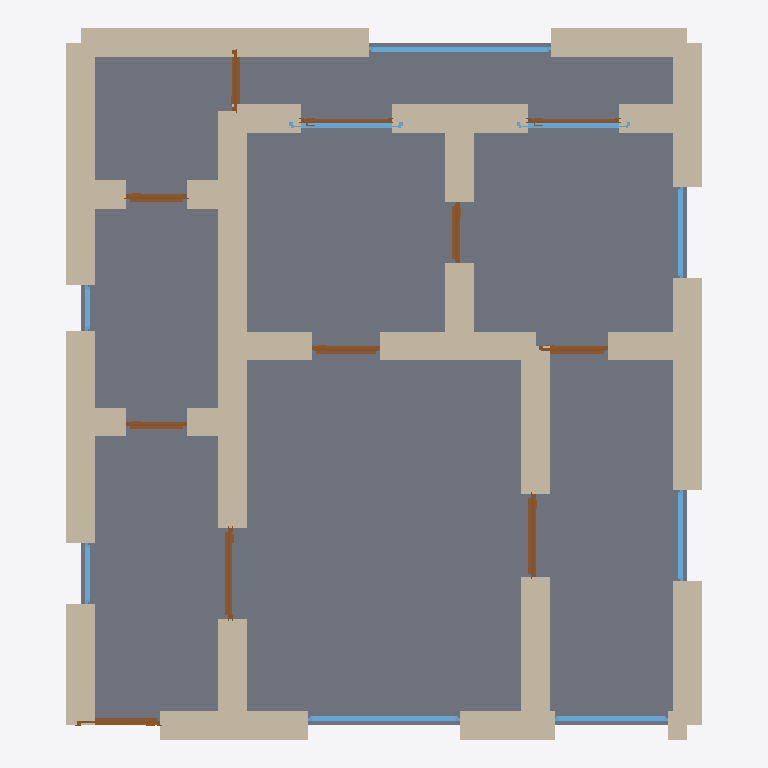
Plan cut of the same IFC building model at storey 'Ground Floor' (level 0.00 m, cut at 1.40 m), seen from above with north up, elements coloured by IFC class: 33 walls (beige), 11 doors (brown), 9 windows (light blue), 1 slab (grey). Cut surfaces are drawn darker.
Extent 8.4 m × 9.4 m × 3.7 m (x, y, z). Storeys (1): Ground Floor at 0.00 m. Elements (55): 34 IfcWall, 11 IfcDoor, 9 IfcWindow, 1 IfcSlab.

HEADER;
FILE_DESCRIPTION(('ViewDefinition[DesignTransferView]'),'2;1');
FILE_NAME('/dev/null','2026-05-05T16:10:23+05:30',(''),(''),'IfcOpenShell 0.8.5','IfcOpenShell 0.8.5','Nobody');
FILE_SCHEMA(('IFC4'));
ENDSEC;
DATA;
#1=IFCPROJECT('0TsWv_C8L1Bv2x9NIYKnK5',$,'A Lisbon Pombalino-style apartment — Baixa/Alfama post-earth',$,$,$,$,(#10),#5);
#12=IFCSITE('1602mVv9n6CgpH9QL_0ya6',$,'Site',$,$,$,$,$,$,$,$,$,$,$);
#13=IFCBUILDING('0gjxHRfwHFK9xYx7mXd4Hh',$,'Building',$,$,$,$,$,$,$,$,$);
#16=IFCBUILDINGSTOREY('0fj0lGoG9BihPqHGkim1u3',$,'Ground Floor',$,$,#22,$,$,$,$);
#2411=IFCSLAB('2EkSrQ$rLFqgxF17wH$IGH',$,'Floor',$,$,#2428,#2423,$,.FLOOR.);
#178=IFCWALL('3VUEvRN5n0ixQYzLR_Ipmp',$,'Exterior Wall',$,$,#199,#194,$,$);
#200=IFCWALL('0K_UUev7fBGucDzZ1d1qZM',$,'Exterior Wall',$,$,#221,#216,$,$);
#112=IFCWALL('3iuaBeC0XF8ONFrZLvW33g',$,'Exterior Wall',$,$,#133,#128,$,$);
#222=IFCWALL('3mgorXfTzAfOdGs9GNpzc3',$,'Exterior Wall',$,$,#243,#238,$,$);
#23=IFCWALL('3A4rvj9H9FHOYUYvA_0HmH',$,'Exterior Wall',$,$,#45,#39,$,$);
#376=IFCWALL('3f9YuLedb1EgBJk70KraPD',$,'Interior Wall',$,$,#397,#392,$,$);
#508=IFCWALL('1yDqGwocf4YRPNAY09pBge',$,'Interior Wall',$,$,#529,#524,$,$);
#90=IFCWALL('012_ErpQfDLQYWv06v5lfs',$,'Exterior Wall',$,$,#111,#106,$,$);
#134=IFCWALL('0I_jX0VPv6tv1cWGXHEMse',$,'Exterior Wall',$,$,#155,#150,$,$);
#354=IFCWALL('27wZ9dW6zAoByrp0lS97Lt',$,'Interior Wall',$,$,#375,#370,$,$);
#156=IFCWALL('2CewYYShr2uwDv6p4bSuGd',$,'Exterior Wall',$,$,#177,#172,$,$);
#244=IFCWALL('04pigLAeb2EOAnPYpPpDQv',$,'Exterior Wall',$,$,#265,#260,$,$);
#288=IFCWALL('0EWb4YYQ13n94peCPyz$s3',$,'Interior Wall',$,$,#309,#304,$,$);
#46=IFCWALL('2FT5kwruP0bQwNp5WSnz_q',$,'Exterior Wall',$,$,#67,#62,$,$);
#266=IFCWALL('0645ZTO1HFPRLf1YA5uPyN',$,'Interior Wall',$,$,#287,#282,$,$);
#596=IFCWALL('3$wH8t5Y5FOwL42AYgKmvz',$,'Interior Wall',$,$,#617,#612,$,$);
#420=IFCWALL('3e3cSbpiD9jBWgE6aHPg61',$,'Interior Wall',$,$,#441,#436,$,$);
#398=IFCWALL('0goQIQlp58QwipgigdoPsf',$,'Interior Wall',$,$,#419,#414,$,$);
#574=IFCWALL('0aYXrs$cP02x8KD1zdmwb0',$,'Interior Wall',$,$,#595,#590,$,$);
#662=IFCWALL('1tybKgd9fEQw0cjsJv1GFO',$,'Interior Wall',$,$,#683,#678,$,$);
#442=IFCWALL('12s$OCtZn5G96XKiy9jLJ6',$,'Interior Wall',$,$,#463,#458,$,$);
#486=IFCWALL('1SkGahXzr8WghCmSV$Uqvh',$,'Interior Wall',$,$,#507,#502,$,$);
#464=IFCWALL('2zGcVBSVT6gx6vCvQD2HQ0',$,'Interior Wall',$,$,#485,#480,$,$);
#706=IFCWALL('1z5NHNYz155AehlkR74G9Z',$,'Interior Wall',$,$,#727,#722,$,$);
#618=IFCWALL('1ScF7_JGL4WfrEk6SiO5lU',$,'Interior Wall',$,$,#639,#634,$,$);
#640=IFCWALL('2w$7NyP3D8GRouTxvYXLlG',$,'Interior Wall',$,$,#661,#656,$,$);
#684=IFCWALL('3VbFgeqnD51fwGwATKCIXE',$,'Interior Wall',$,$,#705,#700,$,$);
#530=IFCWALL('3BsWT3qqj6hvTHRzn7l5M2',$,'Interior Wall',$,$,#551,#546,$,$);
#310=IFCWALL('1zaGZ5MdnF0BpPpCW9UvW0',$,'Interior Wall',$,$,#331,#326,$,$);
#2037=IFCWINDOW('1YJ$LwihXBGPcPbhIODjdi',$,'Window',$,$,#2091,#2086,$,1.2,2.4,$,$,$);
#552=IFCWALL('21e6Bb1zT93eHl5$D$8$Ib',$,'Interior Wall',$,$,#573,#568,$,$);
#332=IFCWALL('1dC3JQYy19mx89DAvWYTD7',$,'Interior Wall',$,$,#353,#348,$,$);
#1707=IFCWINDOW('3cHi2IXPz9G9tVzwwRZLyq',$,'Window',$,$,#1761,#1756,$,1.2,2.0,$,$,$);
#1027=IFCDOOR('2KfeHbwd9BRPH3vx83jq5e',$,'Door',$,$,#1111,#1106,$,2.1,1.1,$,$,$);
#857=IFCDOOR('0mGgysxnfCIBfw$Wyz4c0J',$,'Door',$,$,#941,#936,$,2.1,1.2,$,$,$);
#1762=IFCWINDOW('1L9teoVIjCjgeIZsRNRb87',$,'Window',$,$,#1816,#1811,$,1.2,1.5,$,$,$);
#1112=IFCDOOR('13_TQpRKLFaBg6$BP$m8Ij',$,'Door',$,$,#1196,#1191,$,2.1,0.9,$,$,$);
#772=IFCDOOR('0Adbt3B$b0Yff5aeFX2nSv',$,'Door',$,$,#856,#851,$,2.1,1.1,$,$,$);
#1872=IFCWINDOW('31IE43uQHDxhomqmZsnxU4',$,'Window',$,$,#1926,#1921,$,1.2,1.5,$,$,$);
#1197=IFCDOOR('2kYxtDsWb8m9JyFnmWzAiM',$,'Door',$,$,#1281,#1276,$,2.1,0.9,$,$,$);
#1927=IFCWINDOW('0hBo9BdFbDEAaE_joM3s8M',$,'Window',$,$,#1981,#1976,$,1.2,1.5,$,$,$);
#1282=IFCDOOR('0ZBsrHkh122ecE209m7DLa',$,'Door',$,$,#1366,#1361,$,2.1,0.8,$,$,$);
#1367=IFCDOOR('2hvrg4X7XBIuyfW04Vc7H7',$,'Door',$,$,#1451,#1446,$,2.1,0.8,$,$,$);
#1817=IFCWINDOW('1HSEOTGjvD9PuD_FgFZ3zs',$,'Window',$,$,#1871,#1866,$,1.2,1.2,$,$,$);
#1982=IFCWINDOW('27gjyTgj57tgQO5VPuiENu',$,'Window',$,$,#2036,#2031,$,1.2,1.2,$,$,$);
#1622=IFCDOOR('0yxfGy9nvBQv0zz2uRI83s',$,'Door',$,$,#1706,#1701,$,2.1,0.8,$,$,$);
#942=IFCDOOR('1YJTR0C0z5m9eb4IpCSeDx',$,'Door',$,$,#1026,#1021,$,2.1,0.8,$,$,$);
#1537=IFCDOOR('0k39UOlrj9MRwmjn5HskHQ',$,'Door',$,$,#1621,#1616,$,2.1,1.2,$,$,$);
#1452=IFCDOOR('2m5Hoc9a1E69vSQ4vf90Ja',$,'Door',$,$,#1536,#1531,$,2.1,1.2,$,$,$);
#68=IFCWALL('1lpzVUBAj71wm4MvT38iT9',$,'Exterior Wall',$,$,#89,#84,$,$);
#2147=IFCWINDOW('3k6zLbRvv2ThBPmg7uk2gL',$,'Window',$,$,#2201,#2196,$,1.2,0.8,$,$,$);
#2092=IFCWINDOW('3WBi8zWqX43foaMho5hrYX',$,'Window',$,$,#2146,#2141,$,1.2,0.6,$,$,$);
#750=IFCWALL('0Z01vY4wf9g9dOIcibHPJE',$,'Interior Wall',$,$,#771,#766,$,$);
ENDSEC;
